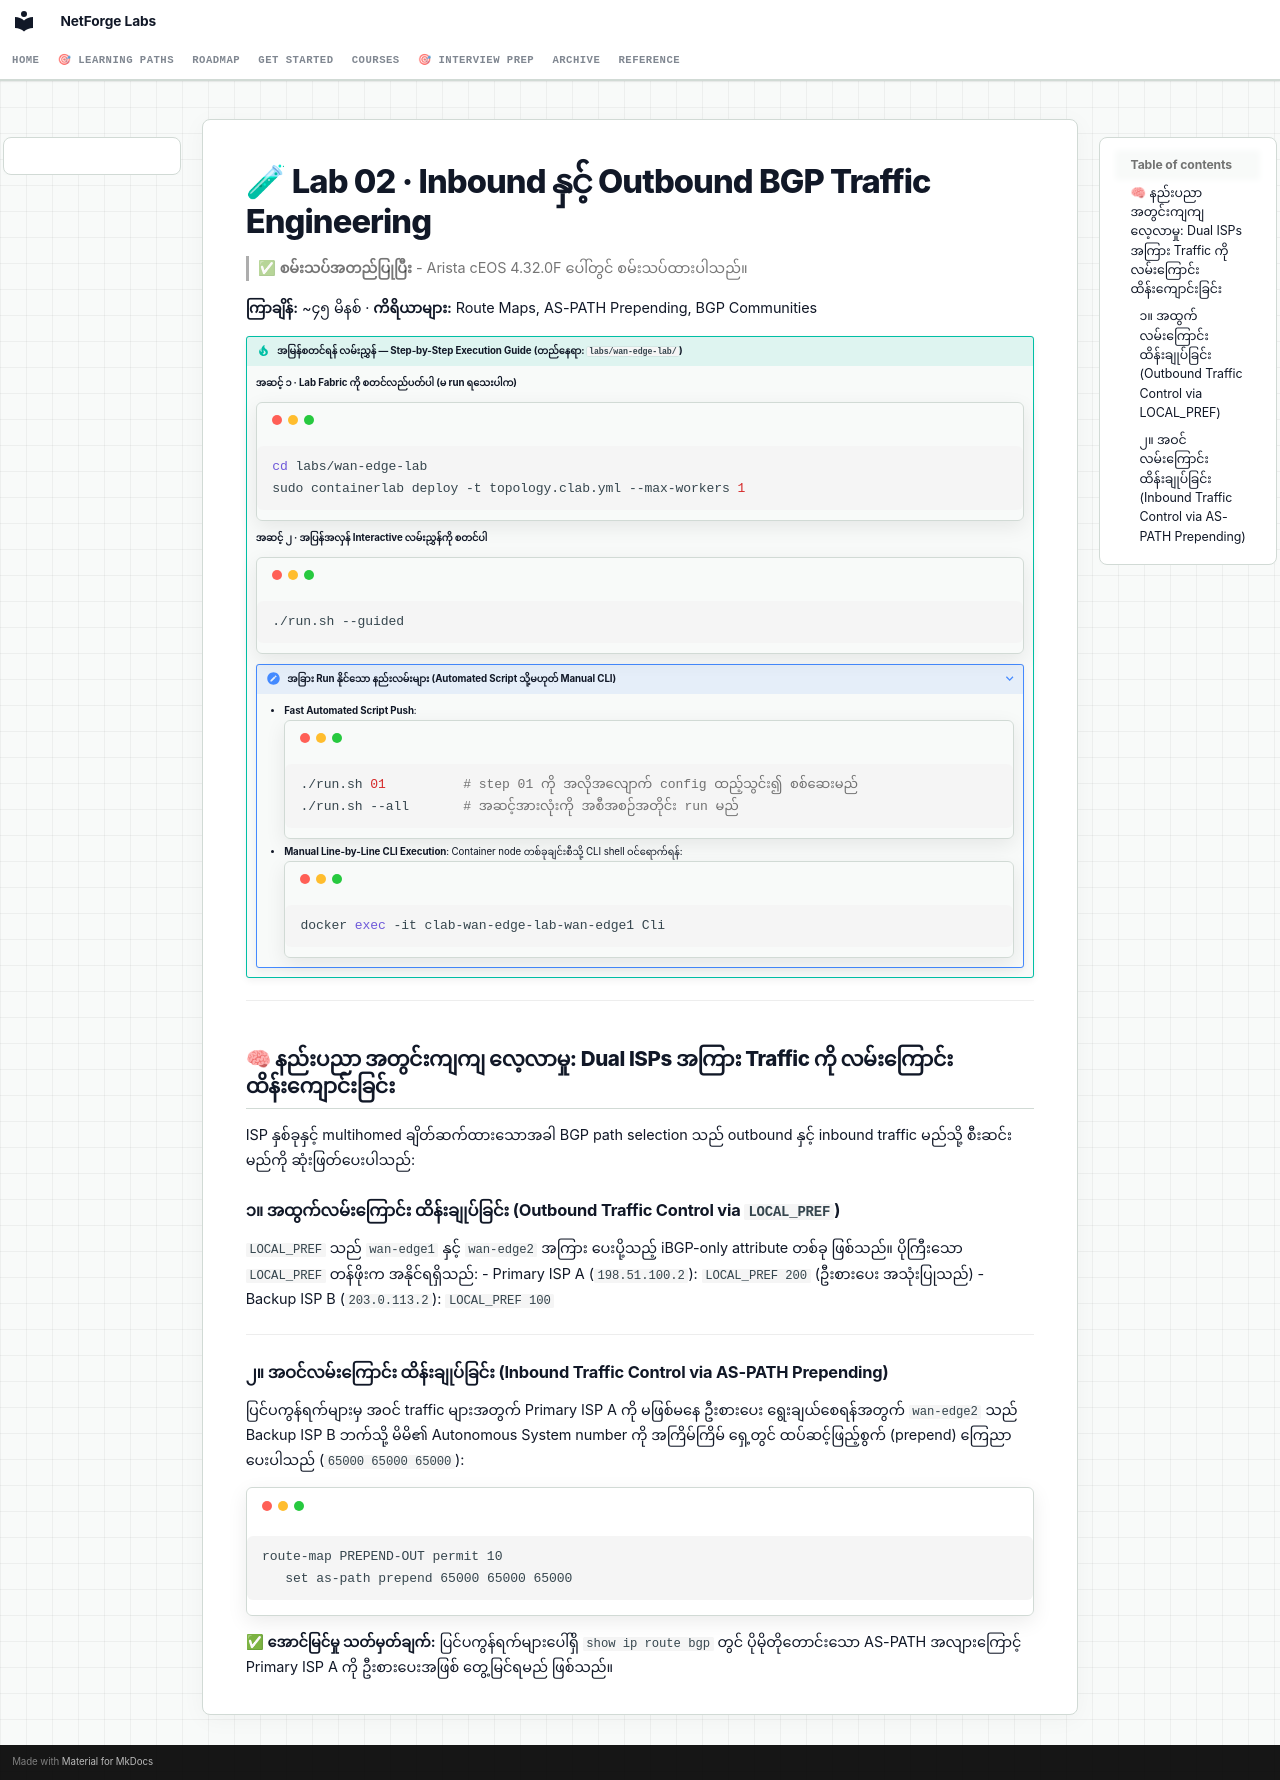

repository: etherhtun/netforge-labs · page: courses/06-hybrid-cloud/lab-02-bgp-traffic-engineering.my/index.html · generator: mkdocs

# 🧪 Lab 02 · Inbound နှင့် Outbound BGP Traffic Engineering {: #lab-02-bgp-traffic-engineering }

> ✅ **စမ်းသပ်အတည်ပြုပြီး** - Arista cEOS 4.32.0F ပေါ်တွင် စမ်းသပ်ထားပါသည်။

**ကြာချိန်:** ~၄၅ မိနစ် · **ကိရိယာများ:** Route Maps, AS-PATH Prepending, BGP Communities

!!! tip "အမြန်စတင်ရန် လမ်းညွှန် — Step-by-Step Execution Guide (တည်နေရာ: `labs/wan-edge-lab/`)"
    **အဆင့် ၁ · Lab Fabric ကို စတင်လည်ပတ်ပါ (မ run ရသေးပါက)**
    ```bash
    cd labs/wan-edge-lab
    sudo containerlab deploy -t topology.clab.yml --max-workers 1
    ```

    **အဆင့် ၂ · အပြန်အလှန် Interactive လမ်းညွှန်ကို စတင်ပါ**
    ```bash
    ./run.sh --guided
    ```

    ??? note "အခြား Run နိုင်သော နည်းလမ်းများ (Automated Script သို့မဟုတ် Manual CLI)"
        - **Fast Automated Script Push**:
          ```bash
          ./run.sh 01          # step 01 ကို အလိုအလျောက် config ထည့်သွင်း၍ စစ်ဆေးမည်
          ./run.sh --all       # အဆင့်အားလုံးကို အစီအစဉ်အတိုင်း run မည်
          ```
        - **Manual Line-by-Line CLI Execution**:
          Container node တစ်ခုချင်းစီသို့ CLI shell ဝင်ရောက်ရန်:
          ```bash
          docker exec -it clab-wan-edge-lab-wan-edge1 Cli
          ```

---

## 🧠 နည်းပညာ အတွင်းကျကျ လေ့လာမှု: Dual ISPs အကြား Traffic ကို လမ်းကြောင်းထိန်းကျောင်းခြင်း {: #technology-deep-dive-steering-traffic-across-dual-isps }

ISP နှစ်ခုနှင့် multihomed ချိတ်ဆက်ထားသောအခါ BGP path selection သည် outbound နှင့် inbound traffic မည်သို့ စီးဆင်းမည်ကို ဆုံးဖြတ်ပေးပါသည်:

### ၁။ အထွက်လမ်းကြောင်း ထိန်းချုပ်ခြင်း (Outbound Traffic Control via `LOCAL_PREF`) {: #1-outbound-traffic-control }
`LOCAL_PREF` သည် `wan-edge1` နှင့် `wan-edge2` အကြား ပေးပို့သည့် iBGP-only attribute တစ်ခု ဖြစ်သည်။ ပိုကြီးသော `LOCAL_PREF` တန်ဖိုးက အနိုင်ရရှိသည်:
- Primary ISP A (`198.51.100.2`): `LOCAL_PREF 200` (ဦးစားပေး အသုံးပြုသည်)
- Backup ISP B (`203.0.113.2`): `LOCAL_PREF 100`

---

### ၂။ အဝင်လမ်းကြောင်း ထိန်းချုပ်ခြင်း (Inbound Traffic Control via AS-PATH Prepending) {: #2-inbound-traffic-control }
ပြင်ပကွန်ရက်များမှ အဝင် traffic များအတွက် Primary ISP A ကို မဖြစ်မနေ ဦးစားပေး ရွေးချယ်စေရန်အတွက် `wan-edge2` သည် Backup ISP B ဘက်သို့ မိမိ၏ Autonomous System number ကို အကြိမ်ကြိမ် ရှေ့တွင် ထပ်ဆင့်ဖြည့်စွက် (prepend) ကြေညာပေးပါသည် (`65000 65000 65000`):

```eos
route-map PREPEND-OUT permit 10
   set as-path prepend 65000 65000 65000
```

✅ **အောင်မြင်မှု သတ်မှတ်ချက်:** ပြင်ပကွန်ရက်များပေါ်ရှိ `show ip route bgp` တွင် ပိုမိုတိုတောင်းသော AS-PATH အလျားကြောင့် Primary ISP A ကို ဦးစားပေးအဖြစ် တွေ့မြင်ရမည် ဖြစ်သည်။
